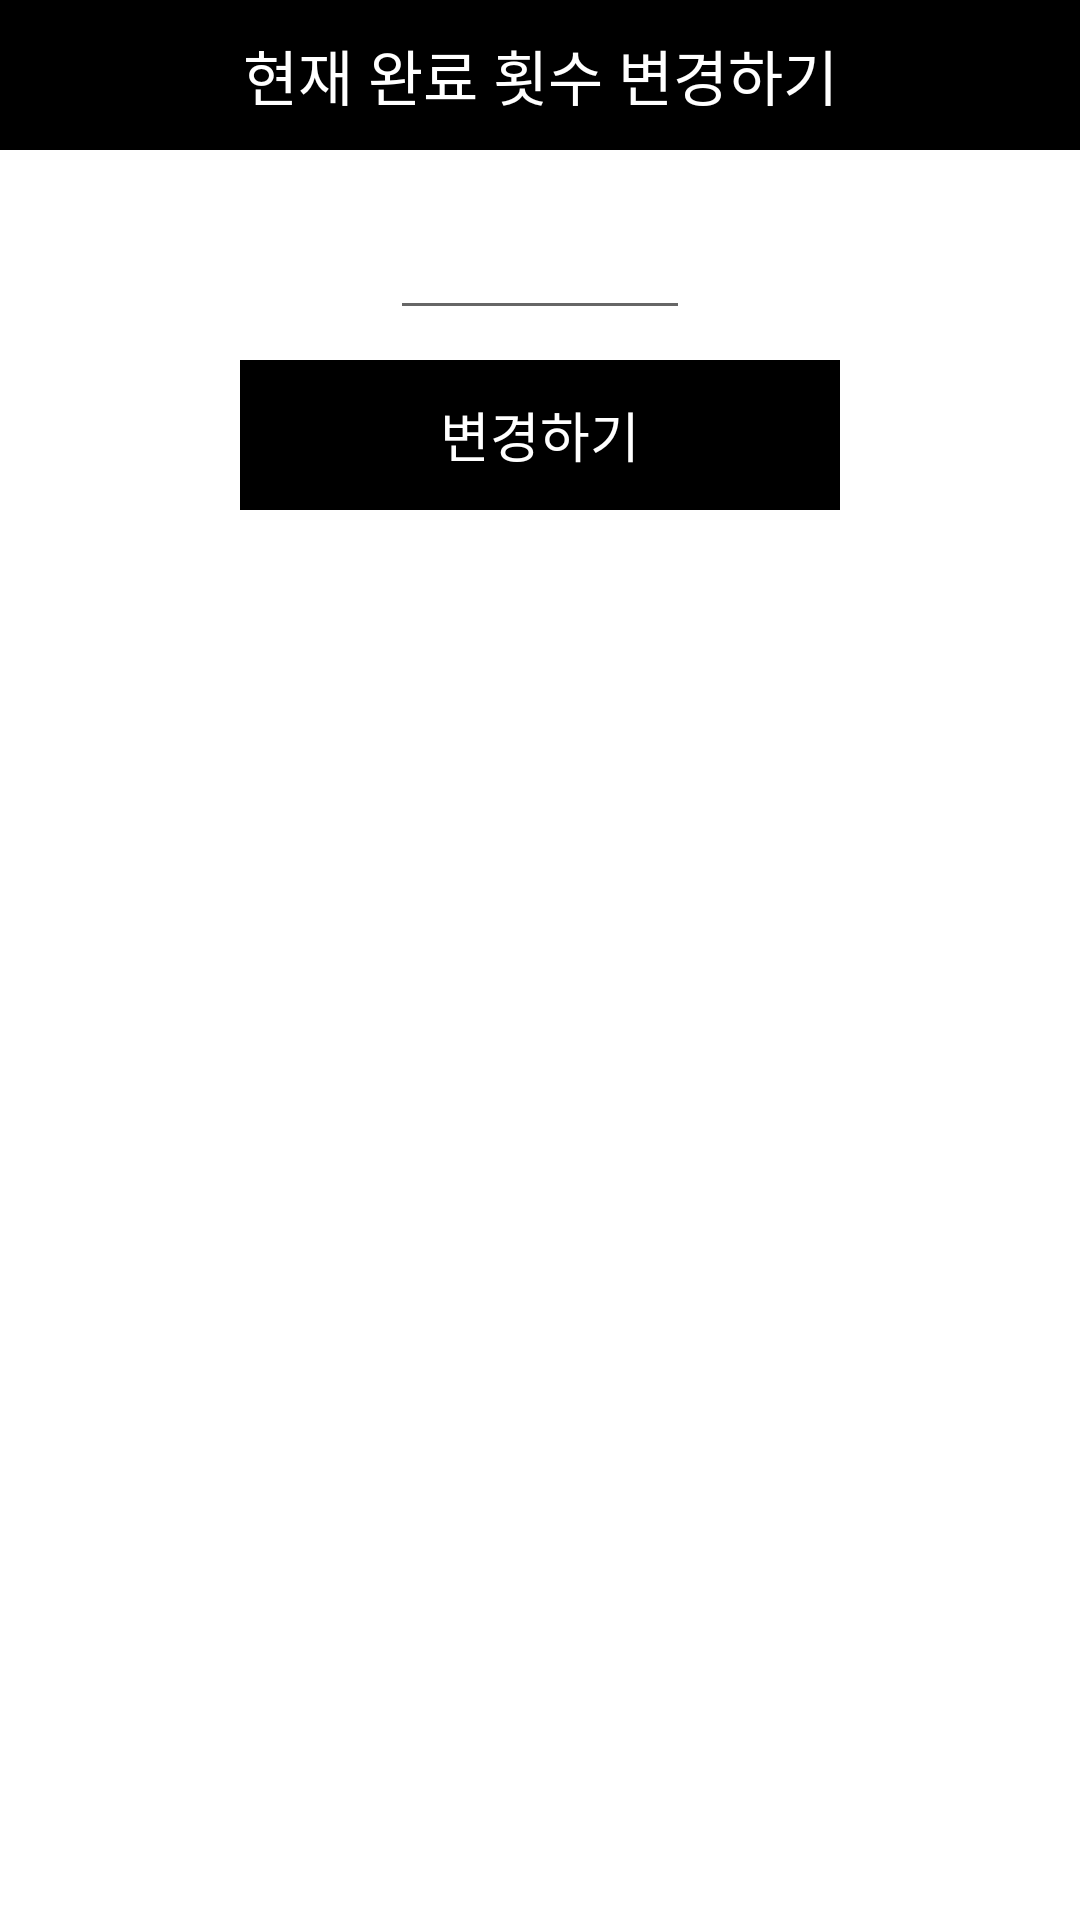

Reconstruct the res/layout file that produces this screen, plus the resources it refers to.
<!-- AndroidManifest.xml: application theme Theme.WritePost_CGS -->
<!-- res/layout/dialog_change_cnt.xml -->
<?xml version="1.0" encoding="utf-8"?>
<androidx.appcompat.widget.LinearLayoutCompat xmlns:android="http://schemas.android.com/apk/res/android"
    android:layout_width="300dp"
    android:layout_height="wrap_content"
    android:orientation="vertical">

    <TextView
        android:id="@+id/dialog_title"
        android:layout_width="match_parent"
        android:layout_height="50dp"
        android:background="@color/black"
        android:gravity="center"
        android:text="현재 완료 횟수 변경하기"
        android:textColor="@color/white"
        android:textSize="20dp" />

    <EditText
        android:id="@+id/cnt"
        android:layout_width="100dp"
        android:layout_height="50dp"
        android:layout_gravity="center_horizontal"
        android:layout_margin="10dp"
        android:digits="0123456"
        android:gravity="center"
        android:inputType="number"
        android:maxLength="1" />

    <TextView
        android:id="@+id/change"
        android:layout_width="200dp"
        android:layout_height="50dp"
        android:layout_gravity="center_horizontal"
        android:layout_marginBottom="20dp"
        android:background="@color/black"
        android:gravity="center"
        android:text="변경하기"
        android:textColor="@color/white"
        android:textSize="18dp" />

</androidx.appcompat.widget.LinearLayoutCompat>
<!-- resources referenced by this layout -->
<resources>
  <style name="Theme.WritePost_CGS" parent="Theme.MaterialComponents.DayNight.DarkActionBar">
          
          <item name="colorPrimary">@color/purple_500</item>
          <item name="colorPrimaryVariant">@color/purple_700</item>
          <item name="colorOnPrimary">@color/white</item>
          
          <item name="colorSecondary">@color/teal_200</item>
          <item name="colorSecondaryVariant">@color/teal_700</item>
          <item name="colorOnSecondary">@color/black</item>
          
          <item name="android:statusBarColor" tools:targetApi="l">?attr/colorPrimaryVariant</item>
          
      </style>
  <!-- not gathered from this repository: default colours our renderer supplied (Android Studio template values) -->
  <color name="purple_500">#FF6200EE</color>
  <color name="purple_700">#FF3700B3</color>
  <color name="teal_200">#FF03DAC5</color>
  <color name="teal_700">#FF018786</color>
  <color name="black">#FF000000</color>
  <color name="white">#FFFFFFFF</color>
</resources>
